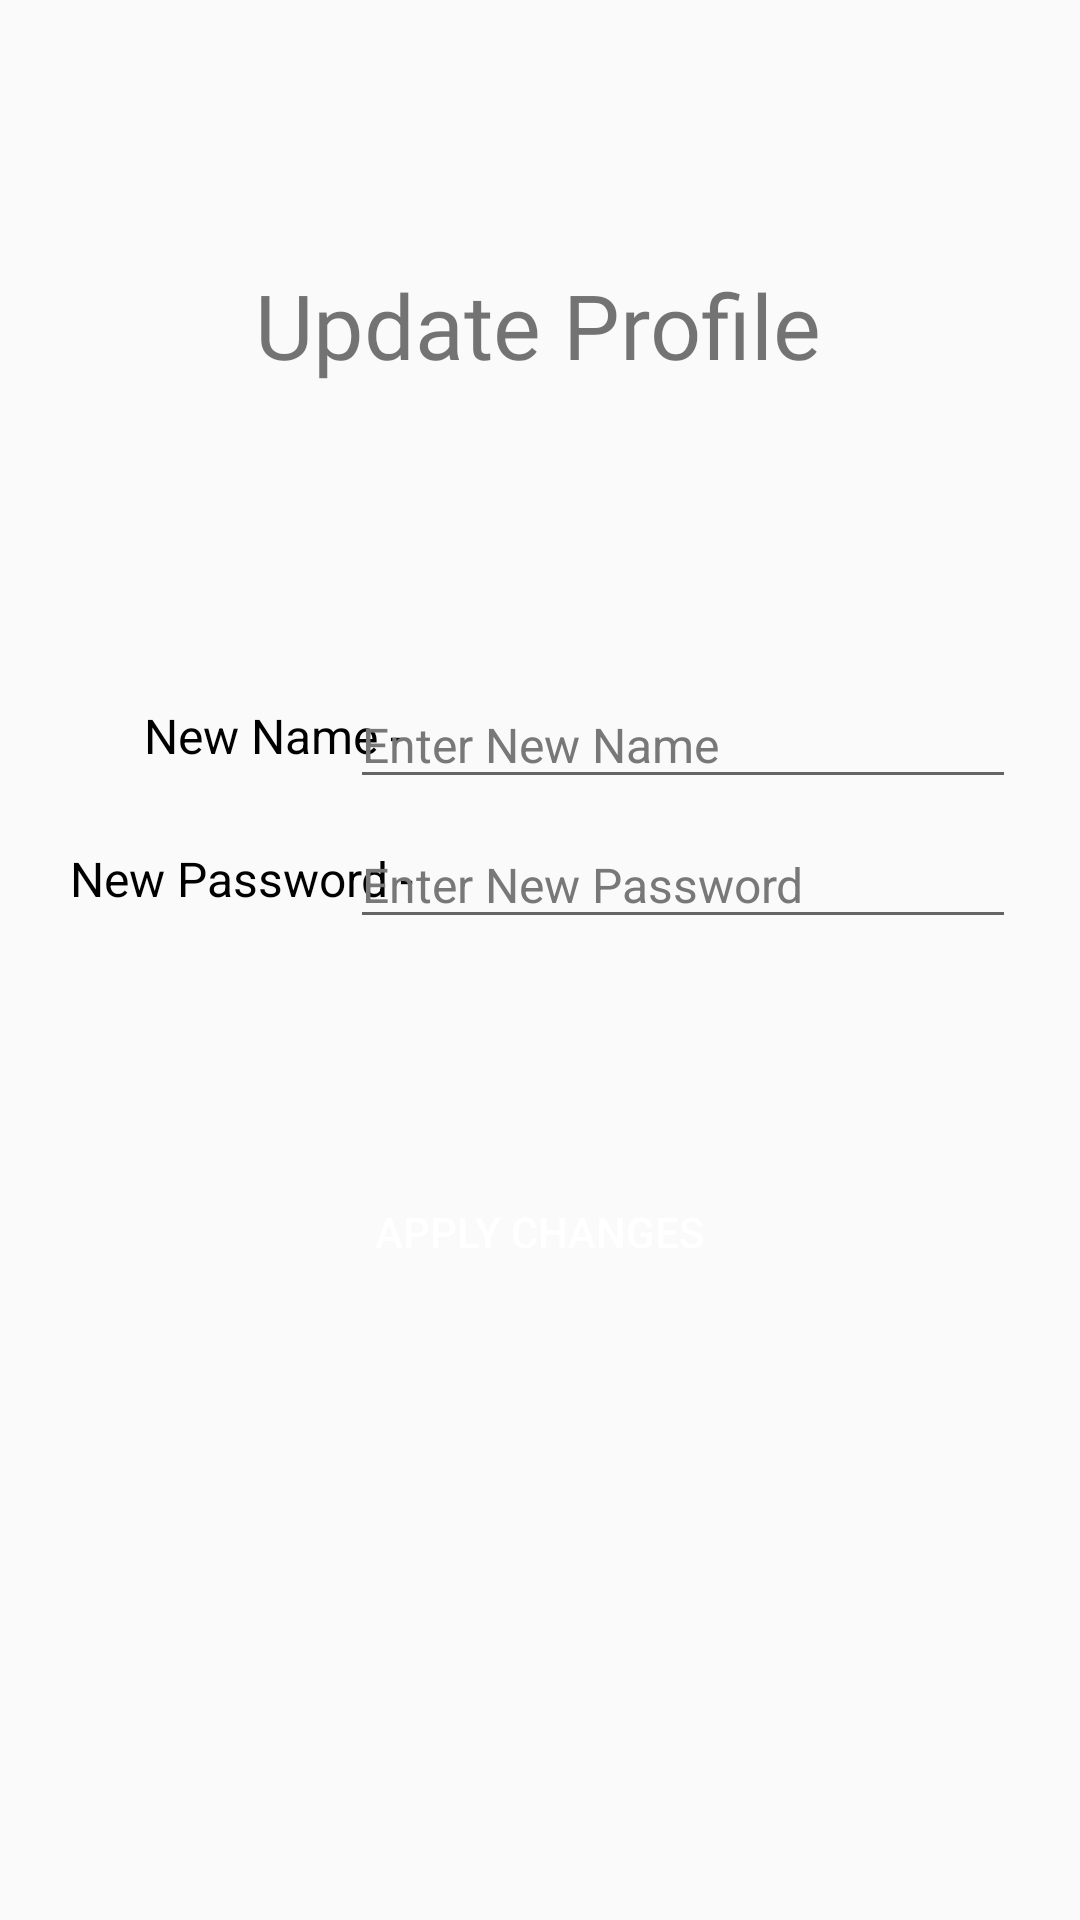

Reconstruct the res/layout file that produces this screen, plus the resources it refers to.
<!-- AndroidManifest.xml: application theme Theme.Groserie -->
<!-- res/layout/activity_update_profile.xml -->
<?xml version="1.0" encoding="utf-8"?>
<androidx.constraintlayout.widget.ConstraintLayout xmlns:android="http://schemas.android.com/apk/res/android"
    xmlns:app="http://schemas.android.com/apk/res-auto"
    xmlns:tools="http://schemas.android.com/tools"
    android:layout_width="match_parent"
    android:layout_height="match_parent"
    tools:context=".UpdateProfile">

    <TextView
        android:id="@+id/textView27"
        android:layout_width="wrap_content"
        android:layout_height="wrap_content"
        android:text="New Name - "
        android:textColor="#000000"
        android:textSize="16sp"
        app:layout_constraintBottom_toBottomOf="parent"
        app:layout_constraintEnd_toEndOf="parent"
        app:layout_constraintHorizontal_bias="0.178"
        app:layout_constraintStart_toStartOf="parent"
        app:layout_constraintTop_toTopOf="parent"
        app:layout_constraintVertical_bias="0.379" />

    <TextView
        android:id="@+id/textView30"
        android:layout_width="wrap_content"
        android:layout_height="wrap_content"
        android:text="New Password - "
        android:textColor="#000000"
        android:textSize="16sp"
        app:layout_constraintBottom_toBottomOf="parent"
        app:layout_constraintEnd_toEndOf="parent"
        app:layout_constraintHorizontal_bias="0.096"
        app:layout_constraintStart_toStartOf="parent"
        app:layout_constraintTop_toTopOf="parent"
        app:layout_constraintVertical_bias="0.456" />

    <EditText
        android:id="@+id/TextPersonName"
        android:layout_width="222dp"
        android:layout_height="39dp"
        android:ems="10"
        android:hint="Enter New Name"
        android:inputType="textPersonName"
        android:textColorHint="#787878"
        android:textSize="16sp"
        app:layout_constraintBottom_toBottomOf="parent"
        app:layout_constraintEnd_toEndOf="parent"
        app:layout_constraintHorizontal_bias="0.846"
        app:layout_constraintStart_toStartOf="parent"
        app:layout_constraintTop_toTopOf="parent"
        app:layout_constraintVertical_bias="0.378" />

    <EditText
        android:id="@+id/newEmailEditText"
        android:layout_width="222dp"
        android:layout_height="39dp"
        android:ems="10"
        android:hint="Enter New Password"
        android:inputType="textPersonName"
        android:textColorHint="#787878"
        android:textSize="16sp"
        app:layout_constraintBottom_toBottomOf="parent"
        app:layout_constraintEnd_toEndOf="parent"
        app:layout_constraintHorizontal_bias="0.846"
        app:layout_constraintStart_toStartOf="parent"
        app:layout_constraintTop_toTopOf="parent"
        app:layout_constraintVertical_bias="0.456" />

    <Button
        android:id="@+id/updateButton"
        android:layout_width="195dp"
        android:layout_height="54dp"
        android:background="@drawable/round_shape"
        android:backgroundTint="#4CAF50"
        android:text="Apply Changes"
        android:textColor="#FFFFFF"
        app:layout_constraintBottom_toBottomOf="parent"
        app:layout_constraintEnd_toEndOf="parent"
        app:layout_constraintHorizontal_bias="0.498"
        app:layout_constraintStart_toStartOf="parent"
        app:layout_constraintTop_toTopOf="parent"
        app:layout_constraintVertical_bias="0.655" />

    <TextView
        android:id="@+id/textView32"
        android:layout_width="wrap_content"
        android:layout_height="wrap_content"
        android:fontFamily="@font/audiowide"
        android:text="Update Profile"
        android:textSize="30sp"
        app:layout_constraintBottom_toBottomOf="parent"
        app:layout_constraintEnd_toEndOf="parent"
        app:layout_constraintHorizontal_bias="0.498"
        app:layout_constraintStart_toStartOf="parent"
        app:layout_constraintTop_toTopOf="parent"
        app:layout_constraintVertical_bias="0.147" />

</androidx.constraintlayout.widget.ConstraintLayout>
<!-- resources referenced by this layout -->
<resources>
  <style name="Theme.Groserie" parent="Theme.AppCompat.Light.NoActionBar">
          
          <item name="colorPrimary">@color/purple_500</item>
          <item name="colorPrimaryVariant">@color/purple_700</item>
          <item name="colorOnPrimary">@color/white</item>
          
          <item name="colorSecondary">@color/teal_200</item>
          <item name="colorSecondaryVariant">@color/teal_700</item>
          <item name="colorOnSecondary">@color/black</item>
          
          <item name="android:statusBarColor">?attr/colorPrimaryVariant</item>
          
      </style>
  <!-- not gathered from this repository: default colours our renderer supplied (Android Studio template values) -->
  <color name="purple_500">#FF6200EE</color>
  <color name="purple_700">#FF3700B3</color>
  <color name="teal_200">#FF03DAC5</color>
  <color name="teal_700">#FF018786</color>
  <color name="black">#FF000000</color>
  <color name="white">#FFFFFFFF</color>
</resources>
